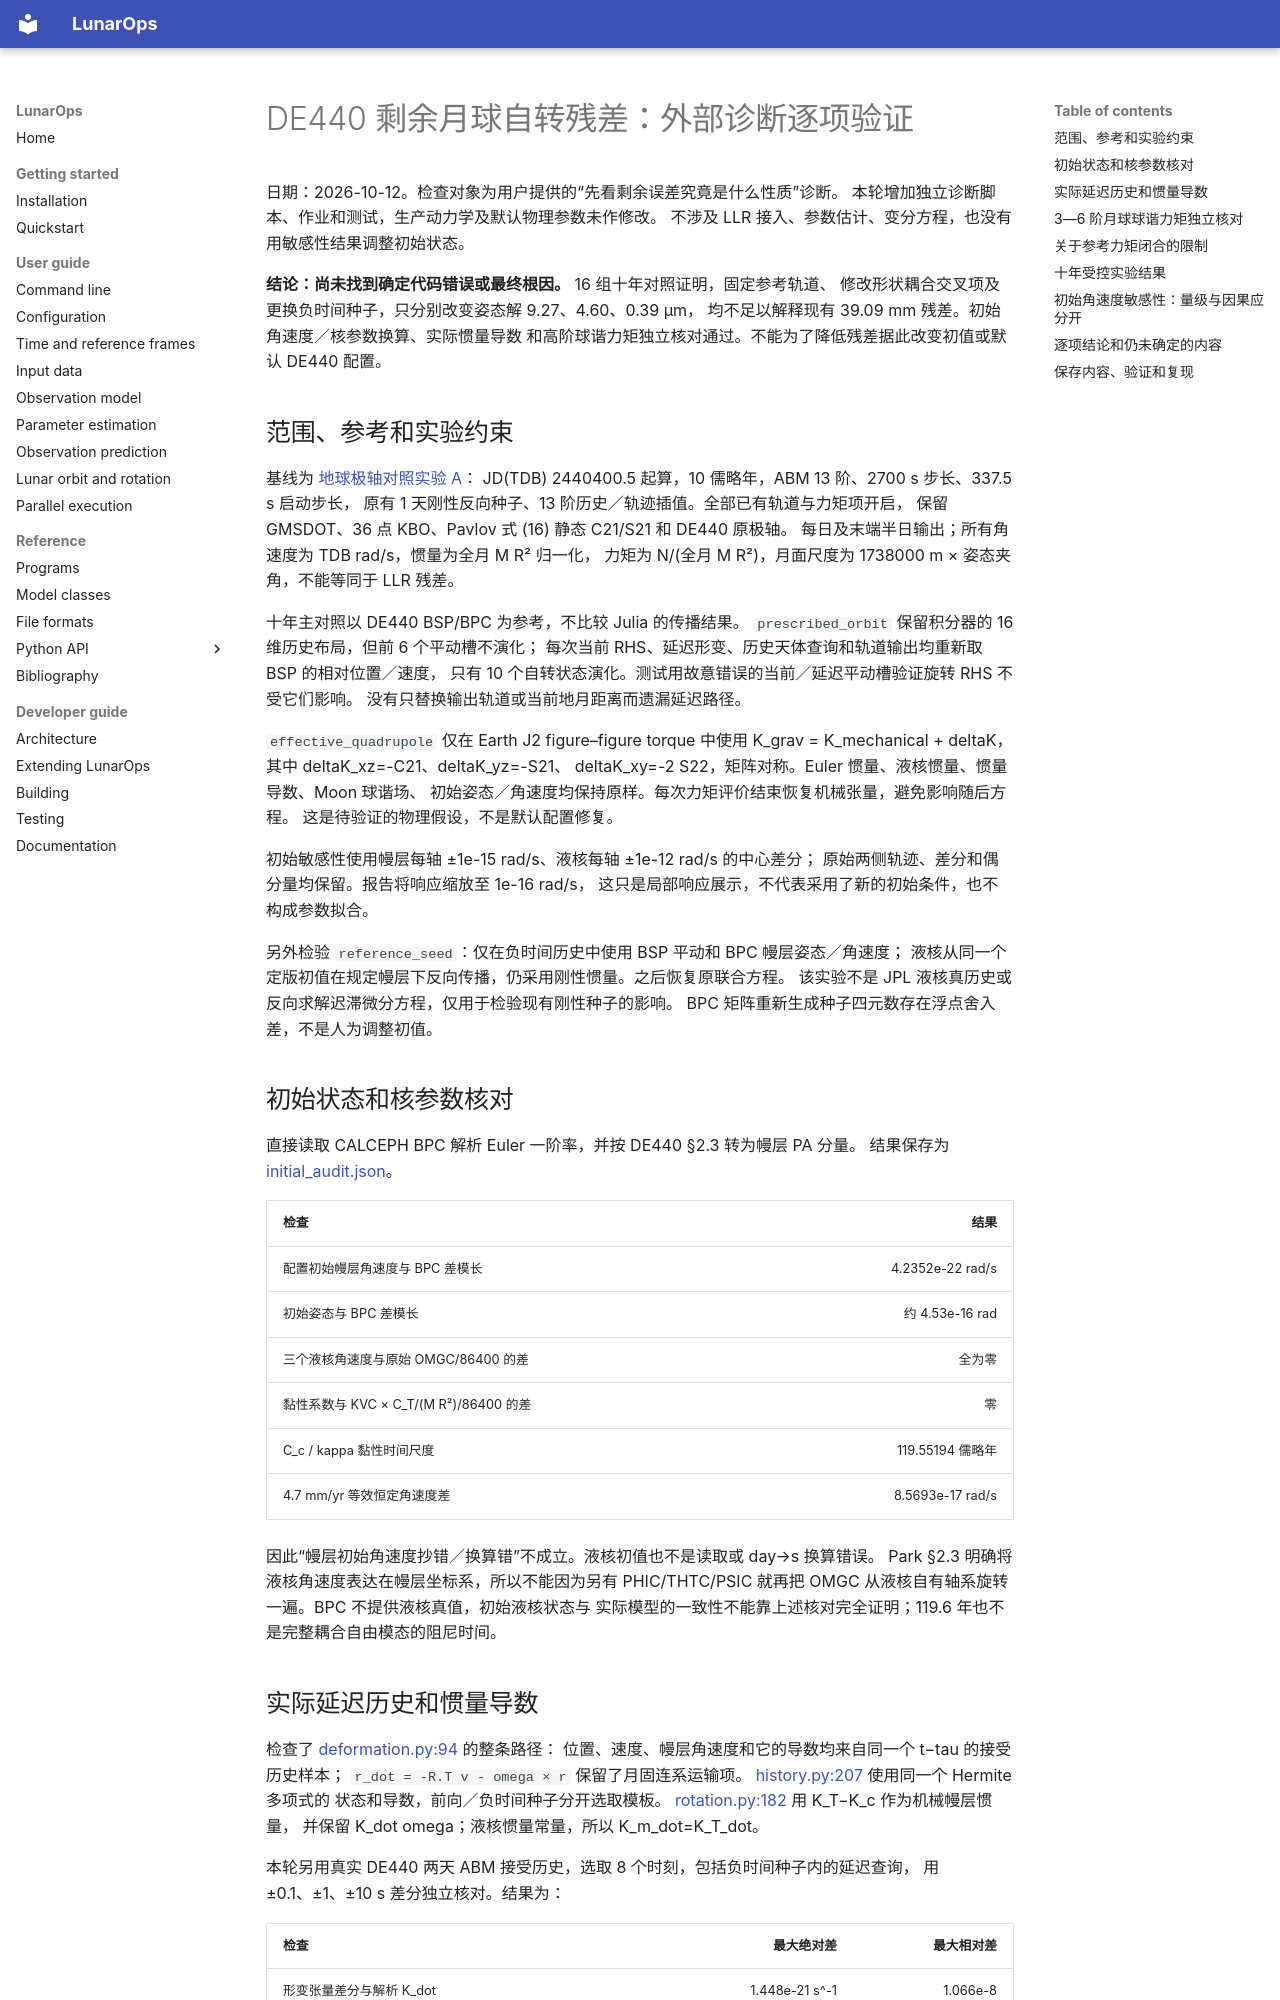

repository: wjh703/lunarops · page: DE440_REMAINING_ROTATION_RESIDUAL_AUDIT/index.html · generator: mkdocs

# DE440 剩余月球自转残差：外部诊断逐项验证

日期：2026-10-12。检查对象为用户提供的“先看剩余误差究竟是什么性质”诊断。
本轮增加独立诊断脚本、作业和测试，生产动力学及默认物理参数未作修改。
不涉及 LLR 接入、参数估计、变分方程，也没有用敏感性结果调整初始状态。

**结论：尚未找到确定代码错误或最终根因。** 16 组十年对照证明，固定参考轨道、
修改形状耦合交叉项及更换负时间种子，只分别改变姿态解 9.27、4.60、0.39 µm，
均不足以解释现有 39.09 mm 残差。初始角速度／核参数换算、实际惯量导数
和高阶球谐力矩独立核对通过。不能为了降低残差据此改变初值或默认 DE440 配置。

## 范围、参考和实验约束

基线为 [地球极轴对照实验 A](../output/de440_iau2006_comparison_20261012/A_de440/config.yml)：
JD(TDB) 2440400.5 起算，10 儒略年，ABM 13 阶、2700 s 步长、337.5 s 启动步长，
原有 1 天刚性反向种子、13 阶历史／轨迹插值。全部已有轨道与力矩项开启，
保留 GMSDOT、36 点 KBO、Pavlov 式 (16) 静态 C21/S21 和 DE440 原极轴。
每日及末端半日输出；所有角速度为 TDB rad/s，惯量为全月 M R² 归一化，
力矩为 N/(全月 M R²)，月面尺度为 1738000 m × 姿态夹角，不能等同于 LLR 残差。

十年主对照以 DE440 BSP/BPC 为参考，不比较 Julia 的传播结果。
`prescribed_orbit` 保留积分器的 16 维历史布局，但前 6 个平动槽不演化；
每次当前 RHS、延迟形变、历史天体查询和轨道输出均重新取 BSP 的相对位置／速度，
只有 10 个自转状态演化。测试用故意错误的当前／延迟平动槽验证旋转 RHS 不受它们影响。
没有只替换输出轨道或当前地月距离而遗漏延迟路径。

`effective_quadrupole` 仅在 Earth J2 figure–figure torque 中使用
K_grav = K_mechanical + deltaK，其中 deltaK_xz=-C21、deltaK_yz=-S21、
deltaK_xy=-2 S22，矩阵对称。Euler 惯量、液核惯量、惯量导数、Moon 球谐场、
初始姿态／角速度均保持原样。每次力矩评价结束恢复机械张量，避免影响随后方程。
这是待验证的物理假设，不是默认配置修复。

初始敏感性使用幔层每轴 ±1e-15 rad/s、液核每轴 ±1e-12 rad/s 的中心差分；
原始两侧轨迹、差分和偶分量均保留。报告将响应缩放至 1e-16 rad/s，
这只是局部响应展示，不代表采用了新的初始条件，也不构成参数拟合。

另外检验 `reference_seed`：仅在负时间历史中使用 BSP 平动和 BPC 幔层姿态／角速度；
液核从同一个定版初值在规定幔层下反向传播，仍采用刚性惯量。之后恢复原联合方程。
该实验不是 JPL 液核真历史或反向求解迟滞微分方程，仅用于检验现有刚性种子的影响。
BPC 矩阵重新生成种子四元数存在浮点舍入差，不是人为调整初值。

## 初始状态和核参数核对

直接读取 CALCEPH BPC 解析 Euler 一阶率，并按 DE440 §2.3 转为幔层 PA 分量。
结果保存为 [initial_audit.json](../output/de440_residual_audit_20261012/initial_audit.json)。

| 检查 | 结果 |
|---|---:|
| 配置初始幔层角速度与 BPC 差模长 | 4.2352e-22 rad/s |
| 初始姿态与 BPC 差模长 | 约 4.53e-16 rad |
| 三个液核角速度与原始 OMGC/86400 的差 | 全为零 |
| 黏性系数与 KVC × C_T/(M R²)/86400 的差 | 零 |
| C_c / kappa 黏性时间尺度 | 119.55194 儒略年 |
| 4.7 mm/yr 等效恒定角速度差 | 8.5693e-17 rad/s |

因此“幔层初始角速度抄错／换算错”不成立。液核初值也不是读取或 day→s 换算错误。
Park §2.3 明确将液核角速度表达在幔层坐标系，所以不能因为另有 PHIC/THTC/PSIC
就再把 OMGC 从液核自有轴系旋转一遍。BPC 不提供液核真值，初始液核状态与
实际模型的一致性不能靠上述核对完全证明；119.6 年也不是完整耦合自由模态的阻尼时间。
